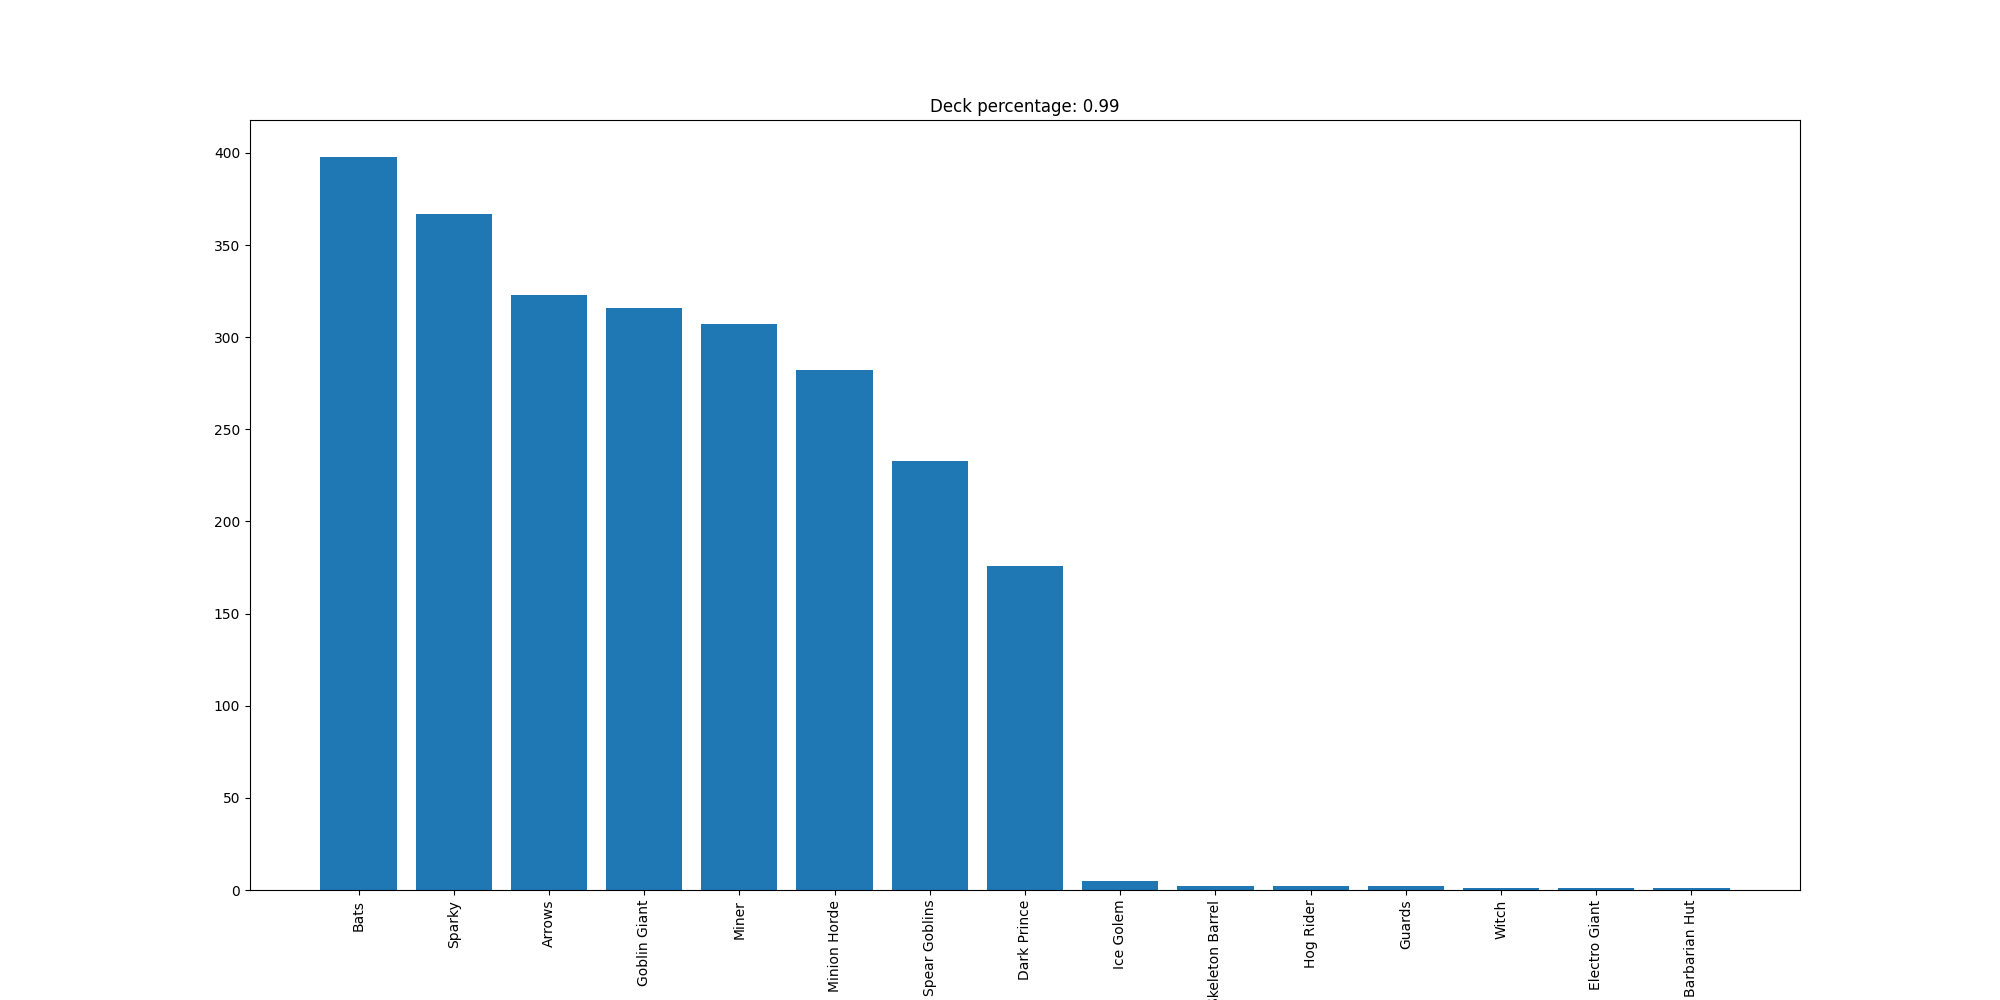

The file beside this chart, header and first rows:
Bats, 398
Sparky, 367
Arrows, 323
Goblin Giant, 316
Miner, 307
Minion Horde, 282
Spear Goblins, 233
Dark Prince, 176
Ice Golem, 5
Skeleton Barrel, 2
Hog Rider, 2
Guards, 2
Witch, 1
Electro Giant, 1
Barbarian Hut, 1
